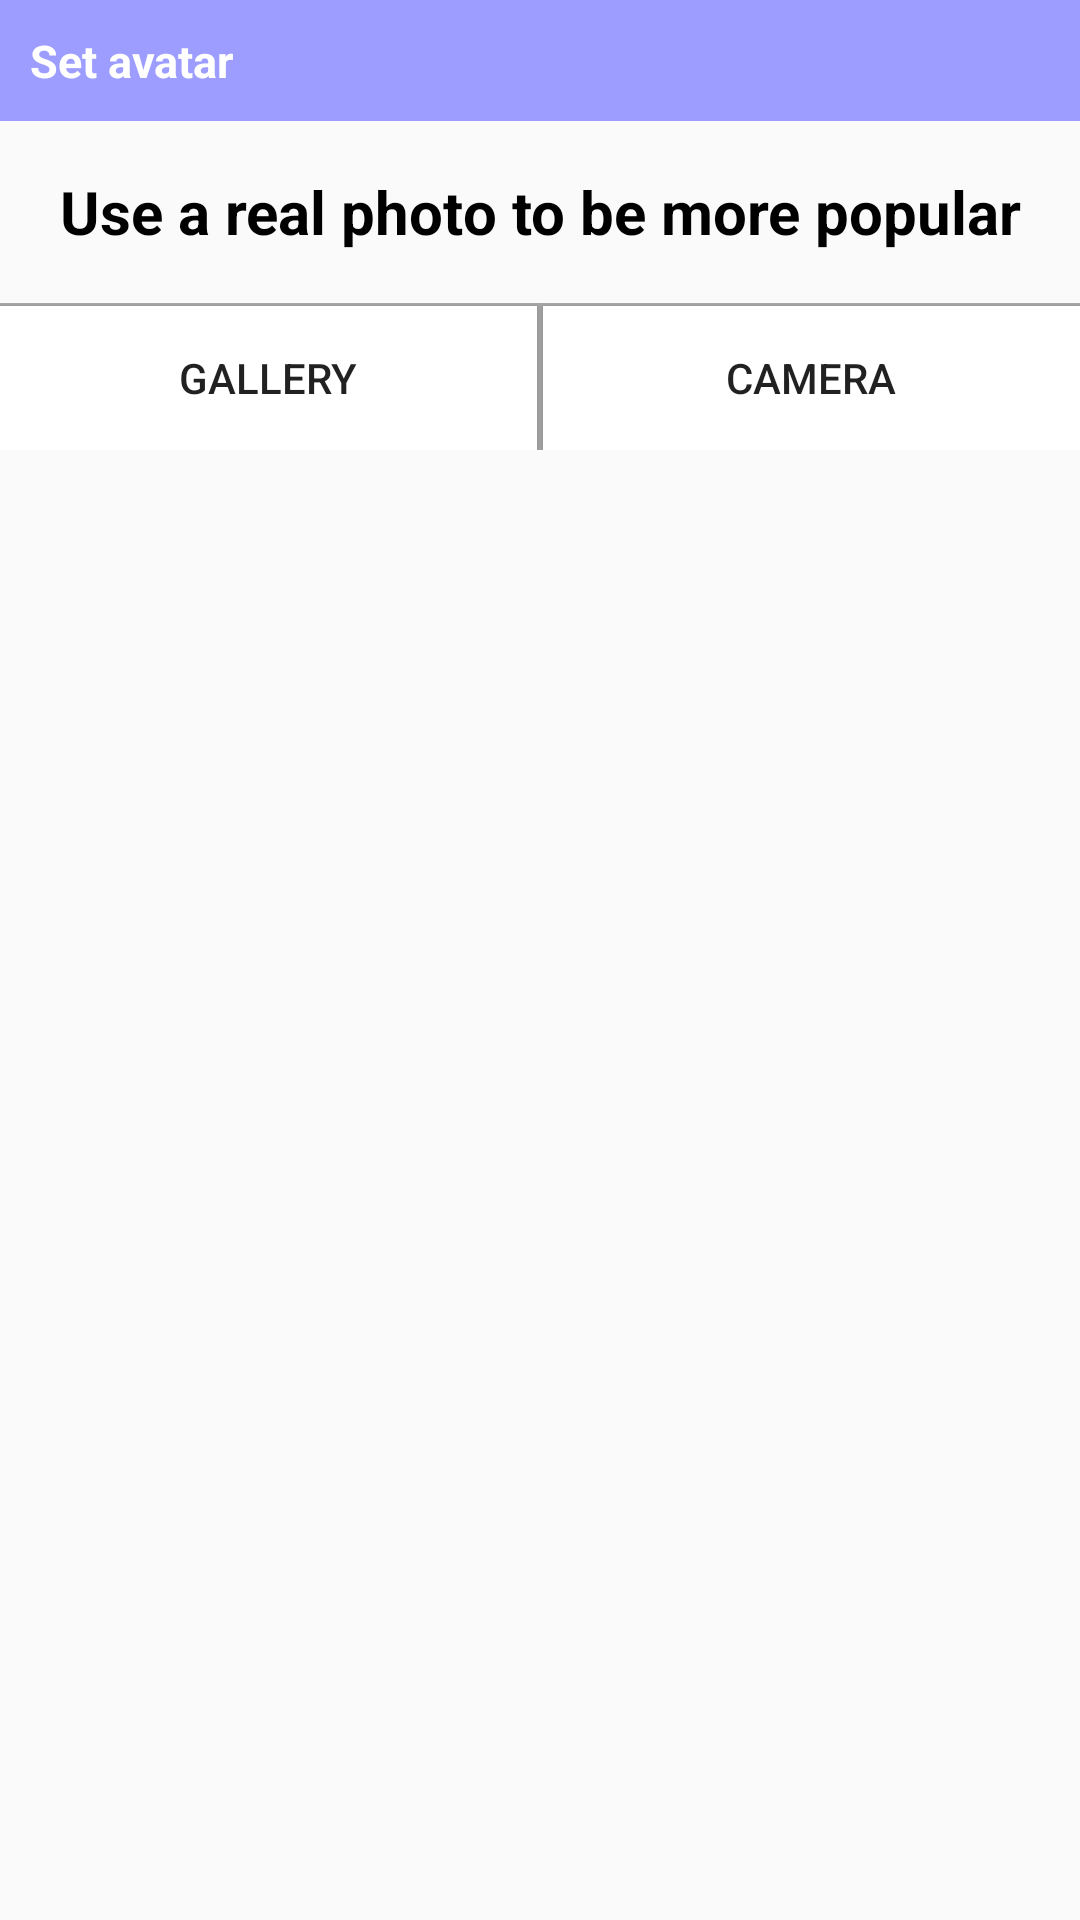

The Android layout XML behind this screen, and the referenced resources:
<!-- AndroidManifest.xml: application theme AppTheme -->
<!-- res/layout/layout_upload_photo.xml -->
<?xml version="1.0" encoding="utf-8"?>
<LinearLayout xmlns:android="http://schemas.android.com/apk/res/android"
    android:orientation="vertical" android:layout_width="match_parent"
    android:layout_height="match_parent">


    <TextView
        android:layout_width="match_parent"
        android:layout_height="wrap_content"
        android:text="Set avatar"
        android:textSize="15sp"
        android:textStyle="bold"
        android:textColor="#FFFFFF"
        android:background="#9d9dff"
        android:padding="10dp"
        />
    <TextView
        android:layout_width="match_parent"
        android:layout_height="wrap_content"
        android:gravity="center"
        android:textStyle="bold"
        android:textSize="20sp"
        android:padding="5dp"
        android:textColor="@android:color/black"
        android:text="Use a real photo to be more popular"
        android:lines="2"

        />
    <LinearLayout
        android:layout_width="match_parent"
        android:layout_height="wrap_content"
        android:background="@android:color/darker_gray"
        android:id="@+id/llUpload"
        >
        <Button
            android:layout_width="0dp"
            android:layout_height="wrap_content"
            android:text="Gallery"
            android:layout_weight="1"
            android:background="#FFFFFF"
            android:layout_marginRight="1dp"
            android:layout_marginTop="1dp"
            android:id="@+id/btnGallery"
            />
        <Button
            android:layout_width="0dp"
            android:layout_height="wrap_content"
            android:text="Camera"
            android:layout_weight="1"
            android:background="#FFFFFF"
            android:layout_marginLeft="1dp"
            android:layout_marginTop="1dp"
            android:id="@+id/btnCamera"

            />
    </LinearLayout>

</LinearLayout>
<!-- resources referenced by this layout -->
<resources>
  <style name="AppTheme" parent="Theme.AppCompat.Light.DarkActionBar">
          
          <item name="colorPrimary">@color/colorPrimary</item>
          <item name="colorPrimaryDark">@color/colorPrimaryDark</item>
          <item name="colorAccent">@color/colorAccent</item>
      </style>
  <!-- not gathered from this repository: default colours our renderer supplied (Android Studio template values) -->
  <color name="colorPrimary">#FF6200EE</color>
  <color name="colorPrimaryDark">#FF3700B3</color>
  <color name="colorAccent">#FF03DAC5</color>
</resources>
